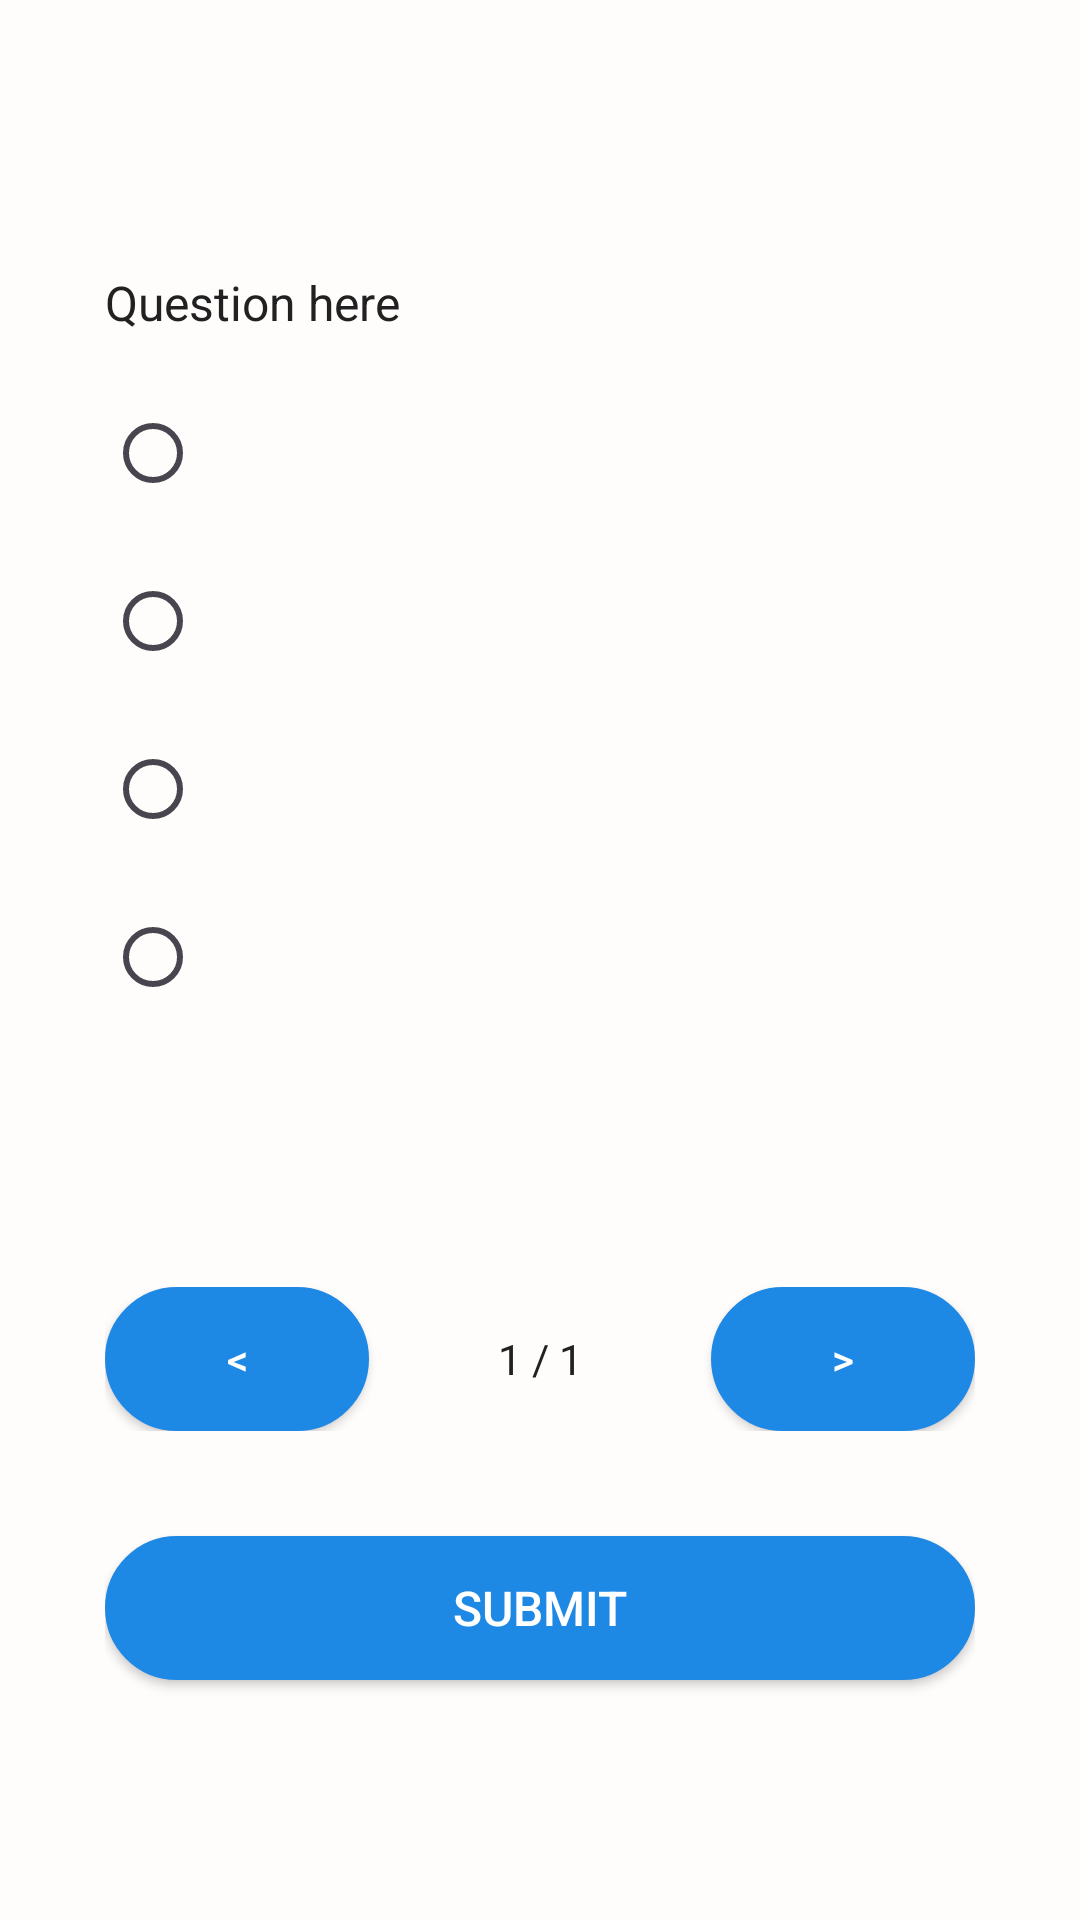

Layout XML and referenced resources for this Android screen:
<!-- AndroidManifest.xml: application theme Theme.LearnDataStructure -->
<!-- res/layout/activity_multi_quiz.xml -->
<?xml version="1.0" encoding="utf-8"?>
<androidx.constraintlayout.widget.ConstraintLayout xmlns:android="http://schemas.android.com/apk/res/android"
    xmlns:app="http://schemas.android.com/apk/res-auto"
    xmlns:tools="http://schemas.android.com/tools"
    android:layout_width="match_parent"
    android:layout_height="match_parent"
    android:background="@color/background"
    android:padding="35dp">


    <TextView
        android:id="@+id/txtQuestion"
        android:layout_width="match_parent"
        android:layout_height="wrap_content"
        android:layout_marginTop="55dp"
        android:gravity="start"
        android:text="Question here"
        android:textColor="@color/txtColor"
        android:textDirection="locale"
        android:textSize="16sp"
        app:layout_constraintEnd_toEndOf="parent"
        app:layout_constraintHorizontal_bias="0.0"
        app:layout_constraintStart_toStartOf="parent"
        app:layout_constraintTop_toTopOf="parent" />

    <RadioGroup
        android:id="@+id/options_group"
        android:layout_width="match_parent"
        android:layout_height="wrap_content"
        android:layout_marginBottom="78dp"
        android:gravity="start"
        android:layoutDirection="locale"
        android:textDirection="locale"
        app:layout_constraintBottom_toTopOf="@+id/linearLayout"
        app:layout_constraintEnd_toEndOf="parent"
        app:layout_constraintStart_toStartOf="parent">

        <RadioButton
            android:id="@+id/option1"
            android:layout_width="match_parent"
            android:layout_height="wrap_content"
            android:layout_marginBottom="8dp"
            android:textColor="@color/txtColor" />

        <RadioButton
            android:id="@+id/option2"
            android:layout_width="match_parent"
            android:layout_height="wrap_content"
            android:layout_marginBottom="8dp"
            android:textColor="@color/txtColor" />

        <RadioButton
            android:id="@+id/option3"
            android:layout_width="match_parent"
            android:layout_height="wrap_content"
            android:layout_marginBottom="8dp"
            android:textColor="@color/txtColor" />

        <RadioButton
            android:id="@+id/option4"
            android:layout_width="match_parent"
            android:layout_height="wrap_content"
            android:layout_marginBottom="8dp"
            android:textColor="@color/txtColor" />
    </RadioGroup>

    <LinearLayout
        android:id="@+id/linearLayout"
        android:layout_width="match_parent"
        android:layout_height="wrap_content"
        android:layout_marginBottom="35dp"
        android:gravity="center"
        android:layoutDirection="ltr"
        android:orientation="horizontal"
        app:layout_constraintBottom_toTopOf="@+id/btn_submit"
        app:layout_constraintEnd_toEndOf="parent"
        app:layout_constraintStart_toStartOf="parent">

        <Button
            android:id="@+id/btnPrev"
            android:layout_width="wrap_content"
            android:layout_height="wrap_content"
            android:layout_weight="0"
            android:background="@drawable/nav_buttons"
            android:text="&lt;"
            android:textColor="@color/white"
            app:backgroundTint="@null" />

        <TextView
            android:id="@+id/txt_question_num"
            android:layout_width="0dp"
            android:layout_height="match_parent"
            android:layout_weight="1"
            android:gravity="center"
            android:text="1 / 1"
            android:textColor="@color/txtColor" />

        <Button
            android:id="@+id/btnNext"
            android:layout_width="wrap_content"
            android:layout_height="match_parent"
            android:layout_weight="0"
            android:background="@drawable/nav_buttons"
            android:text="&gt;"
            android:textColor="@color/white"
            app:backgroundTint="@null" />
    </LinearLayout>

    <Button
        android:id="@+id/btn_submit"
        android:layout_width="match_parent"
        android:layout_height="wrap_content"
        android:layout_marginBottom="45dp"
        android:background="@drawable/nav_buttons"
        android:text="@string/lessons_submit"
        android:textColor="@color/white"
        android:textSize="16sp"
        app:backgroundTint="@null"
        app:layout_constraintBottom_toBottomOf="parent"
        app:layout_constraintEnd_toEndOf="parent"
        app:layout_constraintStart_toStartOf="parent" />

</androidx.constraintlayout.widget.ConstraintLayout>
<!-- resources referenced by this layout -->
<resources>
  <color name="background">#FFFCFC</color>
  <color name="txtColor">#212121</color>
  <color name="white">#FFFFFF</color>
  <!-- drawable nav_buttons (drawable) -->
  <?xml version="1.0" encoding="utf-8"?>
  <shape xmlns:android="http://schemas.android.com/apk/res/android"
  android:shape="rectangle">
  
  
  <solid android:color="@color/menu" />
  
  
  <stroke
      android:width="1dp"
      android:color="@color/menu" />
  
  
  <corners android:radius="60dp" />
  
  
  <padding
      android:left="8dp"
      android:top="8dp"
      android:right="8dp"
      android:bottom="8dp" />
  </shape>
  <string name="lessons_submit">Submit</string>
  <style name="Theme.LearnDataStructure" parent="Base.Theme.LearnDataStructure" />
  <color name="menu">#1E88E5</color>
  <style name="Base.Theme.LearnDataStructure" parent="Theme.Material3.DayNight.NoActionBar">
          
          <item name="android:statusBarColor">@color/menu</item>
          
          <item name="android:windowLightStatusBar">true</item>
  
          
          <item name="android:navigationBarColor">@color/menu</item>
      </style>
</resources>
